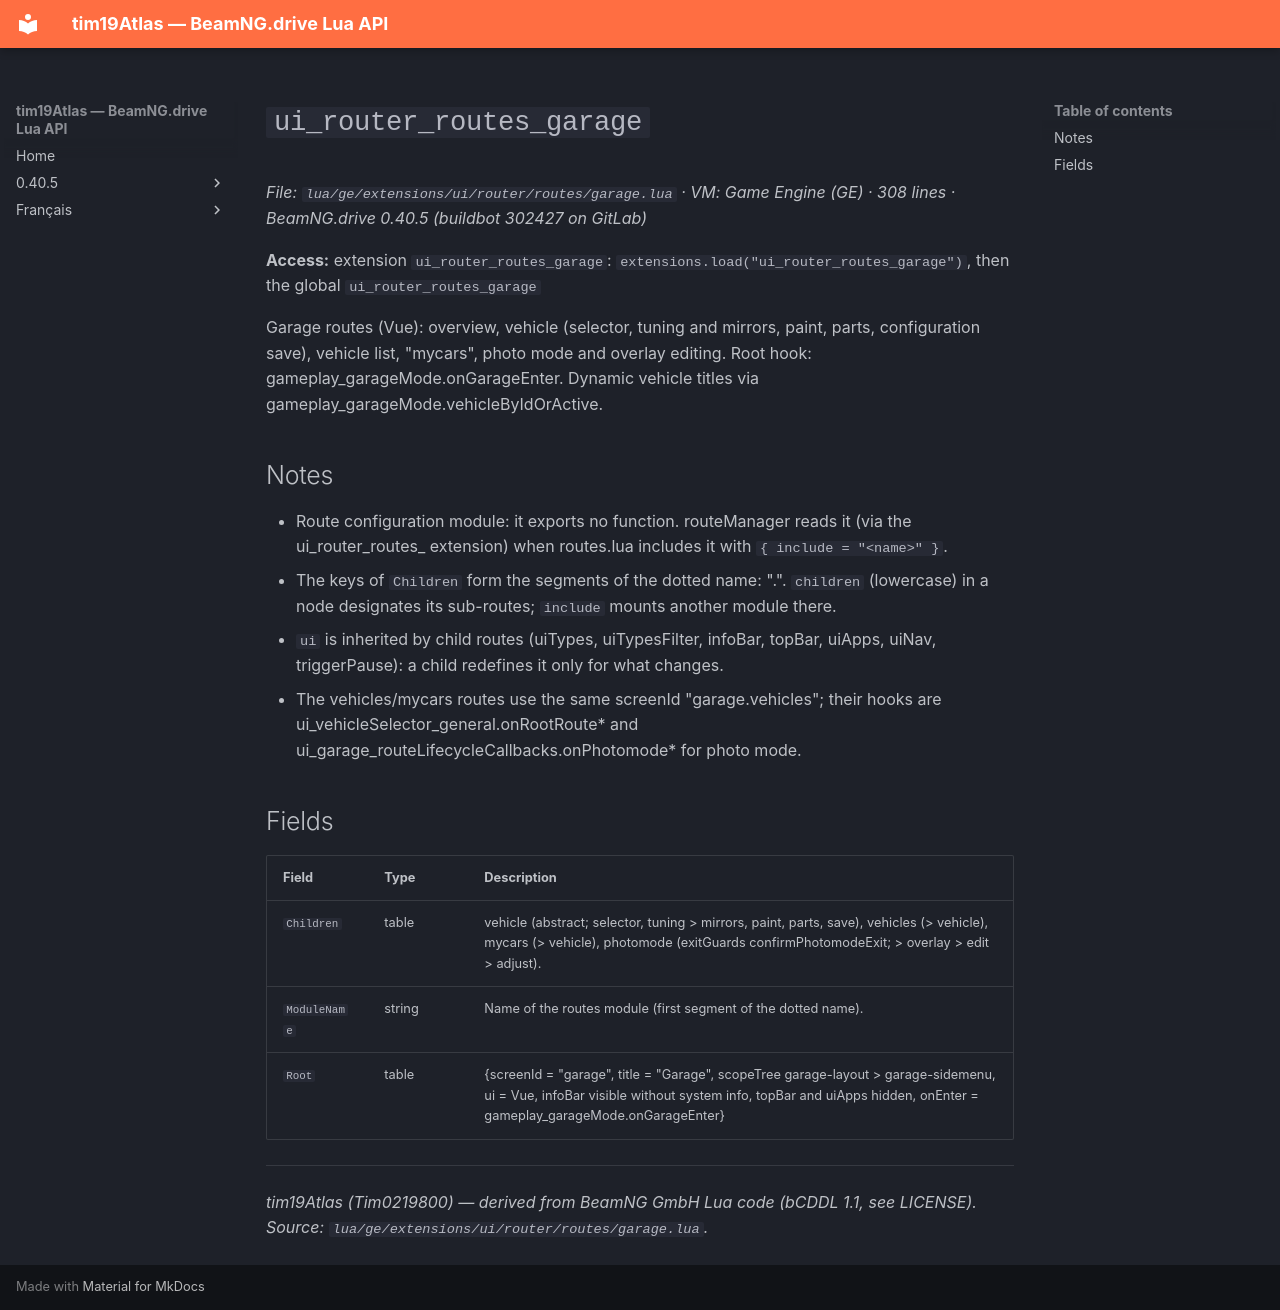

repository: Tim0219800/beamng-lua-atlas · page: 0.40.5/ge/extensions/ui/router/routes/garage.html · generator: mkdocs

# `ui_router_routes_garage`

*File: `lua/ge/extensions/ui/router/routes/garage.lua` · VM: Game Engine (GE) · 308 lines · BeamNG.drive 0.40.5 (buildbot 302427 on GitLab)*

**Access:** extension `ui_router_routes_garage`: `extensions.load("ui_router_routes_garage")`, then the global `ui_router_routes_garage`

Garage routes (Vue): overview, vehicle (selector, tuning and mirrors, paint, parts, configuration save), vehicle list, "mycars", photo mode and overlay editing. Root hook: gameplay_garageMode.onGarageEnter. Dynamic vehicle titles via gameplay_garageMode.vehicleByIdOrActive.

## Notes

- Route configuration module: it exports no function. routeManager reads it (via the ui_router_routes_<name> extension) when routes.lua includes it with `{ include = "<name>" }`.
- The keys of `Children` form the segments of the dotted name: "<module>.<child>". `children` (lowercase) in a node designates its sub-routes; `include` mounts another module there.
- `ui` is inherited by child routes (uiTypes, uiTypesFilter, infoBar, topBar, uiApps, uiNav, triggerPause): a child redefines it only for what changes.
- The vehicles/mycars routes use the same screenId "garage.vehicles"; their hooks are ui_vehicleSelector_general.onRootRoute* and ui_garage_routeLifecycleCallbacks.onPhotomode* for photo mode.

## Fields

| Field | Type | Description |
|---|---|---|
| `Children` | table<string, table> | vehicle (abstract; selector, tuning > mirrors, paint, parts, save), vehicles (> vehicle), mycars (> vehicle), photomode (exitGuards confirmPhotomodeExit; > overlay > edit > adjust). |
| `ModuleName` | string | Name of the routes module (first segment of the dotted name). |
| `Root` | table | {screenId = "garage", title = "Garage", scopeTree garage-layout > garage-sidemenu, ui = Vue, infoBar visible without system info, topBar and uiApps hidden, onEnter = gameplay_garageMode.onGarageEnter} |

---
*tim19Atlas (Tim0219800) — derived from BeamNG GmbH Lua code (bCDDL 1.1, see LICENSE). Source: `lua/ge/extensions/ui/router/routes/garage.lua`.*
